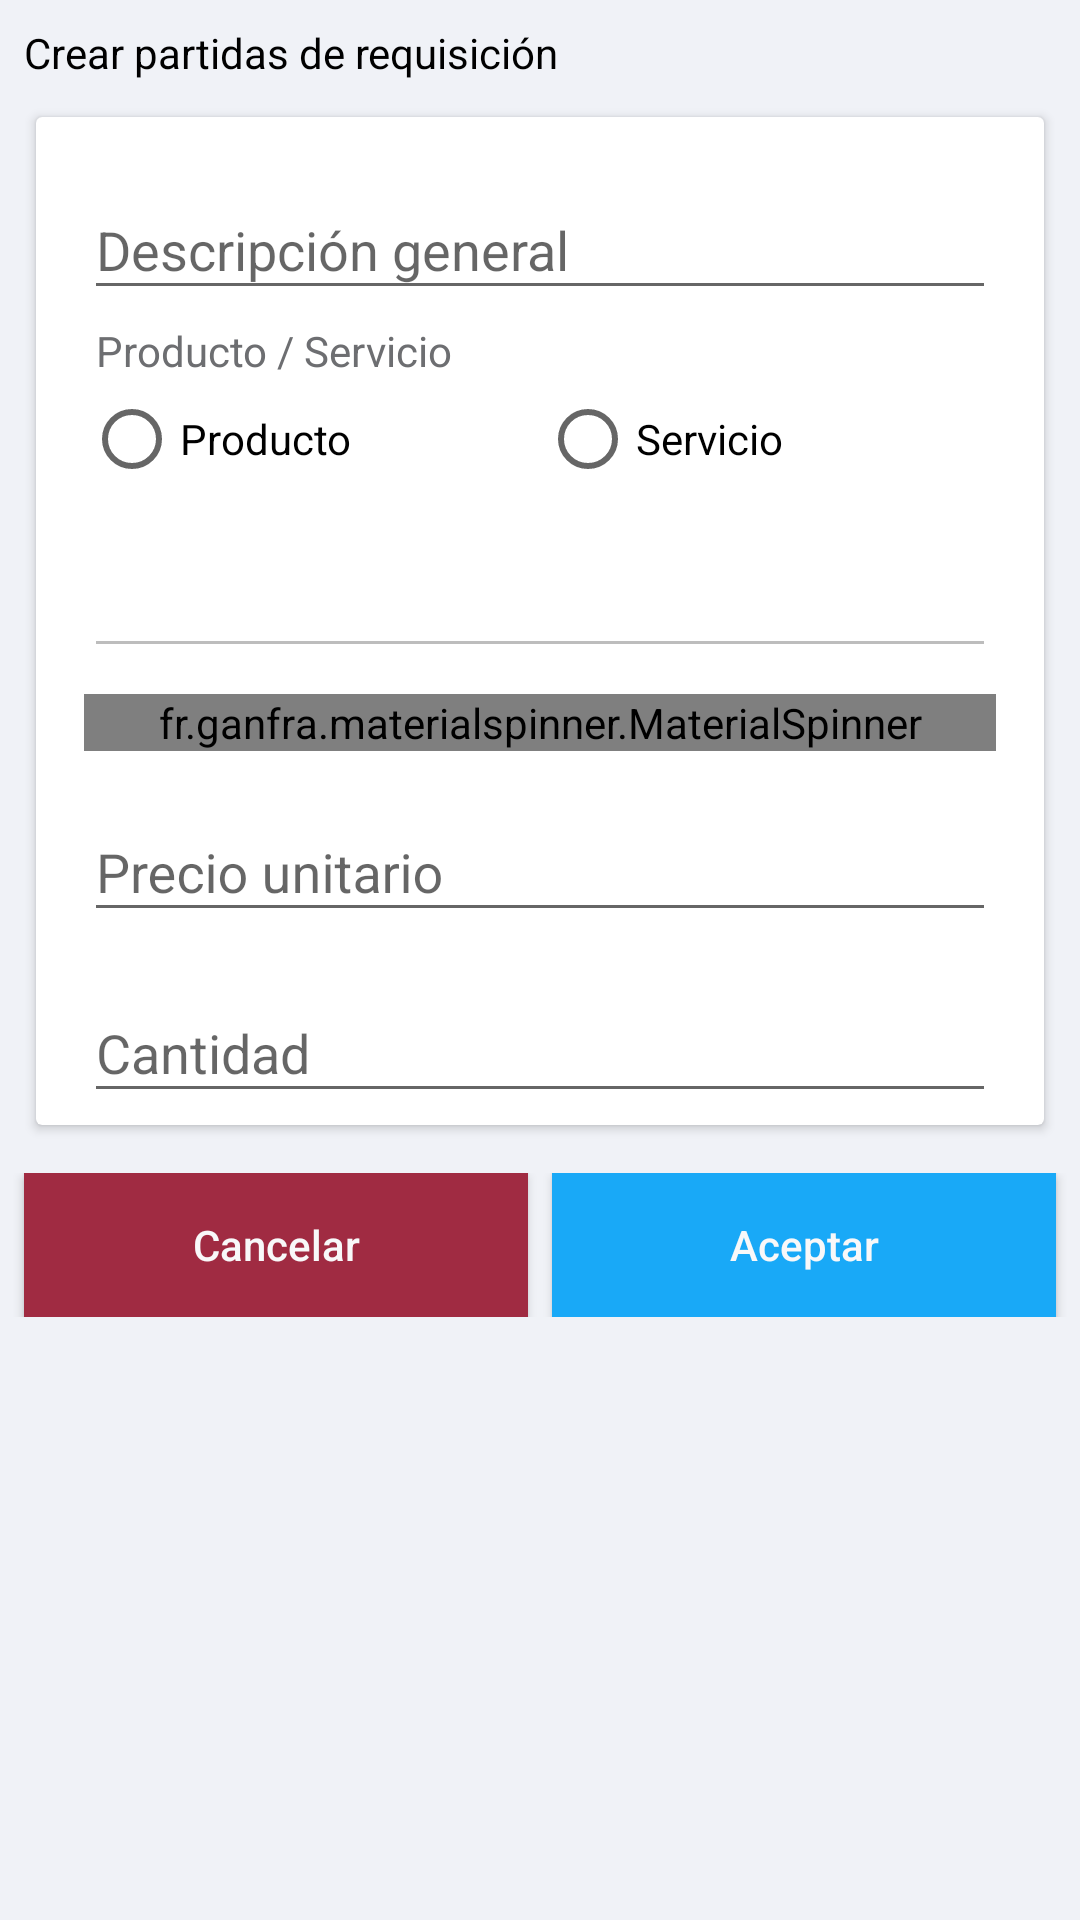

Reconstruct the res/layout file that produces this screen, plus the resources it refers to.
<!-- AndroidManifest.xml: application theme AppTheme -->
<!-- res/layout/activity_budge_item_form.xml -->
<?xml version="1.0" encoding="utf-8"?>
<ScrollView
    xmlns:android="http://schemas.android.com/apk/res/android"
    xmlns:app="http://schemas.android.com/apk/res-auto"
    android:id="@+id/scrollView1"
    android:layout_width="match_parent"
    android:fillViewport="true"
    android:layout_height="match_parent"
    android:padding="@dimen/margin_four"
    android:background="@color/blue_background">

    <LinearLayout
        android:layout_width="match_parent"
        android:layout_height="match_parent"
        android:orientation="vertical">

        <TextView
            android:layout_width="match_parent"
            android:layout_height="wrap_content"
            style="@style/font_title"
            android:text="Crear partidas de requisición"
            android:textColor="@color/black"
            android:textStyle="normal"
            />

        <android.support.v7.widget.CardView xmlns:android="http://schemas.android.com/apk/res/android"
            xmlns:card_view="http://schemas.android.com/apk/res-auto"
            android:layout_width="match_parent"
            android:layout_height="wrap_content"
            android:layout_gravity="center"
            android:layout_margin="@dimen/margin_eigth"
            >

            <LinearLayout
                android:layout_width="match_parent"
                android:layout_height="wrap_content"
                android:orientation="vertical"
                android:padding="@dimen/margin_four">

                <android.support.design.widget.TextInputLayout
                    android:layout_width="match_parent"
                    android:layout_height="wrap_content"
                    android:layout_marginTop="8dp"
                    android:layout_marginEnd="@dimen/margin_twelve"
                    android:layout_marginStart="@dimen/margin_twelve">

                    <EditText
                        android:id="@+id/act_budge_notes"
                        android:layout_width="match_parent"
                        android:layout_height="wrap_content"
                        android:layout_marginTop="8dp"
                        android:hint="@string/act_budge_notes"
                        android:maxLength="300"
                        />
                </android.support.design.widget.TextInputLayout>

                <LinearLayout
                    android:layout_width="match_parent"
                    android:layout_height="wrap_content"
                    android:id="@+id/act_budge_item_ln"
                    android:orientation="vertical">
                <TextView
                    android:layout_width="match_parent"
                    android:layout_height="wrap_content"
                    android:layout_marginStart="@dimen/margin_twelve"
                    android:layout_marginEnd="@dimen/margin_twelve"
                    android:text="@string/act_budge_service_product"
                    style="@style/font_title"
                    android:textColor="@color/gray_font_form"
                    android:textStyle="normal"/>

                <RadioGroup
                    android:id="@+id/act_budge_productservice"
                    android:layout_width="match_parent"
                    android:layout_height="wrap_content"
                    android:orientation="horizontal"
                    android:layout_marginStart="@dimen/margin_twelve"
                    android:layout_marginEnd="@dimen/margin_twelve">
                    <RadioButton
                        android:id="@+id/act_budge_productservice_yes"
                        android:layout_width="0dp"
                        android:layout_weight="0.5"
                        android:layout_height="wrap_content"
                        android:text="Producto" />
                    <RadioButton
                        android:id="@+id/act_budge_productservice_not"
                        android:layout_width="0dp"
                        android:layout_weight="0.5"
                        android:layout_height="wrap_content"
                        android:text="Servicio"/>
                </RadioGroup>
                <android.support.design.widget.TextInputLayout
                    android:layout_width="match_parent"
                    android:layout_height="wrap_content"
                    android:layout_marginTop="8dp"
                    android:layout_marginEnd="@dimen/margin_twelve"
                    android:layout_marginStart="@dimen/margin_twelve">

                    <EditText
                            android:id="@+id/act_budge_description"
                            android:layout_width="match_parent"
                            android:layout_height="wrap_content"
                            android:layout_marginTop="8dp"
                            android:enabled="false"
                            android:maxLength="300" />
                </android.support.design.widget.TextInputLayout>

                <android.support.v7.widget.CardView xmlns:android="http://schemas.android.com/apk/res/android"
                    xmlns:card_view="http://schemas.android.com/apk/res-auto"
                    android:layout_width="match_parent"
                    android:layout_height="wrap_content"
                    android:layout_gravity="center"
                    card_view:cardCornerRadius="4dp"
                    card_view:cardUseCompatPadding="true"
                    android:padding="16dp"
                    android:elevation="8dp">
                    <ListView
                        android:layout_width="match_parent"
                        android:layout_height="200dp"
                        android:id="@+id/act_budge_description_list"
                        android:visibility="gone"
                        android:dividerHeight="2px"
                        ></ListView>
                </android.support.v7.widget.CardView>
                </LinearLayout>
                <fr.ganfra.materialspinner.MaterialSpinner
                    android:id="@+id/act_budge_uom"
                    android:layout_width="match_parent"
                    android:layout_height="wrap_content"
                    app:ms_arrowColor="@color/silver"
                    app:ms_arrowSize="8dp"
                    app:ms_floatingLabelColor="@color/gray_font_form"
                    app:ms_floatingLabelText="@string/act_budge_uom"
                    app:ms_hint="@string/act_budge_uom"
                    app:ms_multiline="true"
                    android:layout_marginEnd="@dimen/margin_twelve"
                    android:layout_marginStart="@dimen/margin_twelve"
                    app:ms_enableErrorLabel="true"
                    app:ms_errorColor="@color/red"
                    />

                <android.support.design.widget.TextInputLayout
                    android:layout_width="match_parent"
                    android:layout_height="wrap_content"
                    android:layout_marginTop="8dp"
                    android:layout_marginEnd="@dimen/margin_twelve"
                    android:layout_marginStart="@dimen/margin_twelve">

                    <EditText
                        android:id="@+id/act_budge_price"
                        android:layout_width="match_parent"
                        android:layout_height="wrap_content"
                        android:layout_marginTop="8dp"
                        android:hint="@string/act_budge_price"
                        android:inputType="numberDecimal"
                        android:maxLength="20" />
                </android.support.design.widget.TextInputLayout>
                <android.support.design.widget.TextInputLayout
                    android:layout_width="match_parent"
                    android:layout_height="wrap_content"
                    android:layout_marginTop="8dp"
                    android:layout_marginEnd="@dimen/margin_twelve"
                    android:layout_marginStart="@dimen/margin_twelve">

                    <EditText
                        android:id="@+id/act_budge_qty"
                        android:layout_width="match_parent"
                        android:layout_height="wrap_content"
                        android:layout_marginTop="8dp"
                        android:hint="@string/act_budge_qty"
                        android:inputType="number"
                        android:maxLength="20"/>
                </android.support.design.widget.TextInputLayout>

                <TextView
                    android:id="@+id/act_budge_total"
                    android:layout_width="match_parent"
                    android:layout_height="wrap_content"
                    android:layout_marginEnd="@dimen/margin_twelve"
                    android:layout_marginStart="@dimen/margin_twelve"
                    style="@style/font_title"
                    android:text="@string/act_budge_total"
                    android:textColor="@color/black"
                    android:textStyle="normal"
                    android:gravity="end"
                    android:visibility="gone"/>

            </LinearLayout>
        </android.support.v7.widget.CardView>

        <LinearLayout
            android:layout_width="match_parent"
            android:layout_height="wrap_content"
            android:orientation="horizontal"
            android:layout_marginTop="@dimen/margin_eigth">
            <Button
                android:id="@+id/act_budge_cancel"
                android:layout_width="0dp"
                android:layout_height="wrap_content"
                android:layout_weight=".5"
                android:background="@color/red"
                android:elevation="@dimen/raised_button"
                android:text="@string/cancel"
                android:textAllCaps="false"
                android:layout_marginEnd="@dimen/margin_four"
                android:layout_marginStart="@dimen/margin_four"
                android:textColor="@color/white_background"/>
            <Button
                android:id="@+id/act_budge_accept"
                android:layout_width="0dp"
                android:layout_height="wrap_content"
                android:layout_weight=".5"
                android:elevation="@dimen/raised_button"
                android:text="@string/accept"
                android:background="@color/colorPrimary"
                android:textColor="@color/white_background"
                android:layout_marginStart="@dimen/margin_four"
                android:layout_marginEnd="@dimen/margin_four"
                android:textAllCaps="false" />
        </LinearLayout>
    </LinearLayout>
</ScrollView>
<!-- resources referenced by this layout -->
<resources>
  <color name="black">#000</color>
  <color name="blue_background">#F0F2F7</color>
  <color name="colorPrimary">#19A9F7</color>
  <color name="gray_font_form">#6d6e71</color>
  <color name="red">#a02b42</color>
  <color name="silver">#e5e6e7</color>
  <color name="white_background">#f8f8f9</color>
  <dimen name="margin_eigth">8dp</dimen>
  <dimen name="margin_four">4dp</dimen>
  <dimen name="margin_twelve">12dp</dimen>
  <dimen name="raised_button">2dp</dimen>
  <string name="accept">Aceptar</string>
  <string name="act_budge_notes">Descripción general</string>
  <string name="act_budge_price">Precio unitario</string>
  <string name="act_budge_qty">Cantidad</string>
  <string name="act_budge_service_product">Producto / Servicio</string>
  <string name="act_budge_total">Total $%s MXN</string>
  <string name="act_budge_uom">Unidad de medida</string>
  <string name="cancel">Cancelar</string>
  <style name="font_title">
          <item name="android:textSize">@dimen/font_size_14</item>
          <item name="android:textStyle">bold</item>
          <item name="android:textColor">@color/font_title_gray</item>
          <item name="android:padding">@dimen/margin_four</item>
      </style>
  <style name="AppTheme" parent="Theme.AppCompat.Light.DarkActionBar">
          <item name="windowActionBar">false</item>
          <item name="windowNoTitle">true</item>
          <item name="colorPrimary">@color/colorPrimary</item>
          <item name="colorPrimaryDark">@color/colorPrimaryDark</item>
          <item name="colorAccent">@color/colorAccent</item>
      </style>
  <dimen name="font_size_14">14sp</dimen>
  <color name="font_title_gray">#58595B</color>
  <color name="colorPrimaryDark">#1a5d94</color>
  <color name="colorAccent">#1a5d94</color>
</resources>
